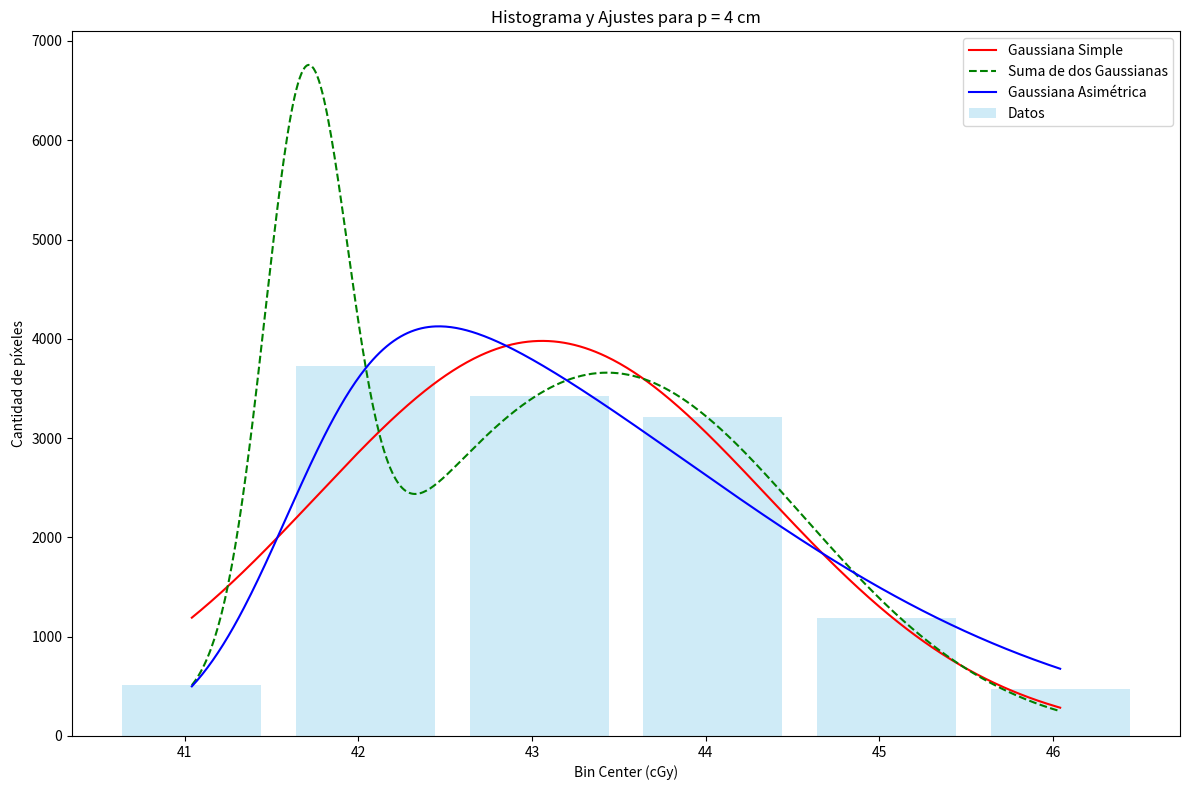
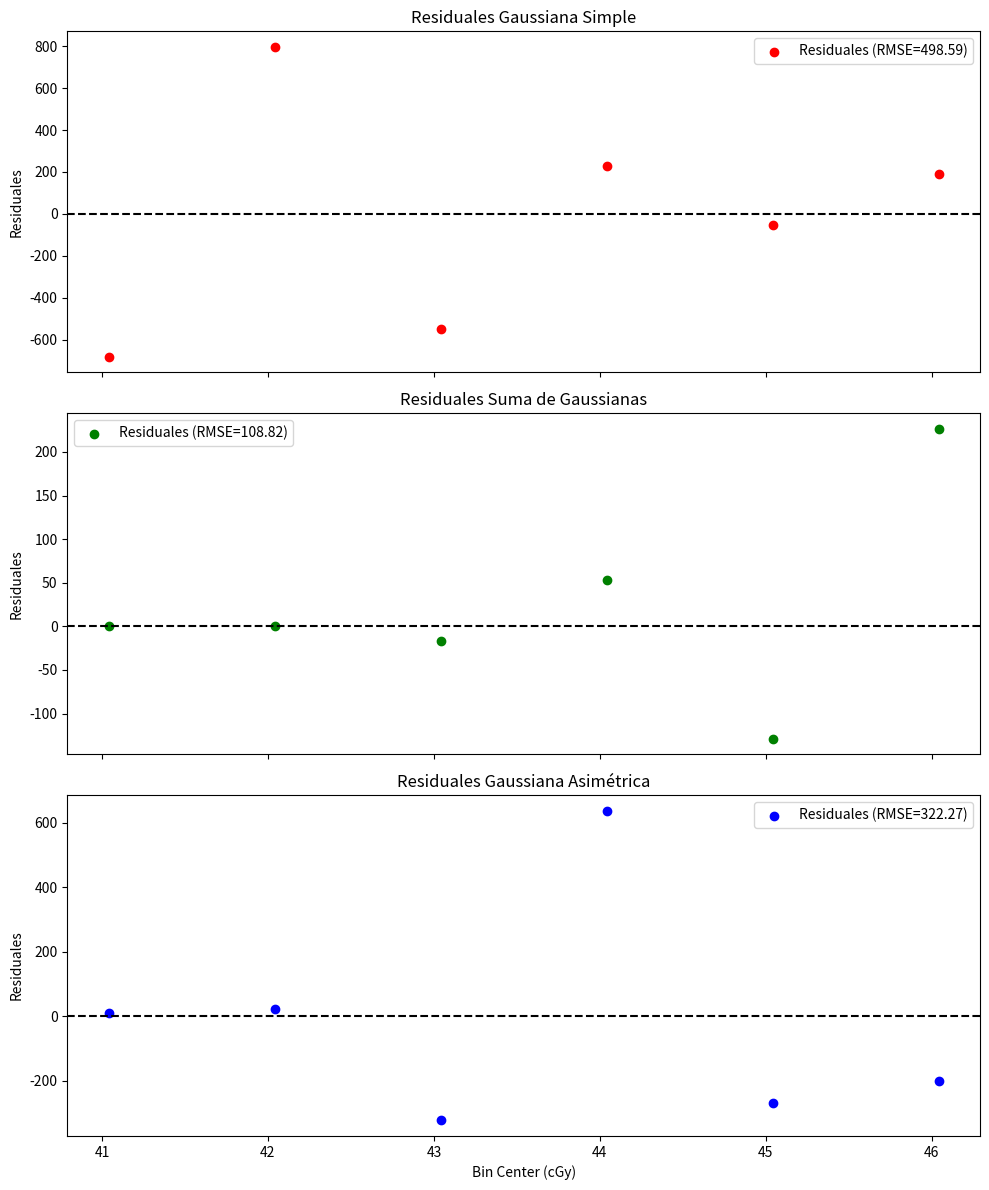

The matplotlib source for these figures, in order:
# -*- coding: utf-8 -*-
"""Histogramas_Dosis.ipynb

Automatically generated by Colab.

Original file is located at
    https://colab.research.google.com/<link-removed>
"""

import numpy as np
import matplotlib.pyplot as plt
from scipy.optimize import curve_fit
from scipy.special import erf

#Data extraida en funcion de profundidad
# Datos en formato texto (extraidos directamente de la app lector VIDAR)
data_text = """
Bin Center,Original Image Pixels,Clipped Image Pixels
41.0409,511,511
42.0409,3725,3725
43.0409,3428,3428
44.0409,3215,3215
45.0409,1189,1189
46.0409,476,476
"""

# 1) Parsear el texto para generar los arrays
lines = data_text.strip().split('\n')
header = lines[0]  # "Bin Center,Original Image Pixels,Clipped Image Pixels"
lines = lines[1:]  # Omitir la línea de cabecera

bin_centers = []
original_pixels = []
#clipped_pixels = []

for line in lines:
    bc_str, op_str, cp_str = line.split(',')
    bin_centers.append(float(bc_str))
    original_pixels.append(float(op_str))
   # clipped_pixels.append(float(cp_str))

# Convertir a arreglos numpy
bin_centers = np.array(bin_centers)
original_pixels = np.array(original_pixels)
#clipped_pixels = np.array(clipped_pixels)

# Gaussiana simple
def gauss(x, A, mu, sigma):
    return A * np.exp(-((x - mu)**2) / (2 * sigma**2))

# Suma de dos gaussianas
def double_gauss(x, A1, mu1, sigma1, A2, mu2, sigma2):
    return (A1 * np.exp(-((x - mu1)**2) / (2 * sigma1**2)) +
            A2 * np.exp(-((x - mu2)**2) / (2 * sigma2**2)))

# Gaussiana asimétrica (Skew Normal)
def skew_gauss(x, A, mu, sigma, alpha):
    """
    Función Gaussiana Asimétrica (Skew Normal).
    Parámetros:
      A     -> Amplitud
      mu    -> Ubicación (centro)
      sigma -> Escala
      alpha -> Factor de asimetría (alpha>0 => cola a la derecha, alpha<0 => cola a la izquierda)

    Fórmula:
      f(x) = A * 2 * phi(z) * Phi(alpha * z)
      donde z = (x - mu)/sigma
      phi(z) = (1 / sqrt(2*pi)) * exp(-z^2 / 2)
      Phi(z) = 0.5 * [1 + erf(z / sqrt(2))]
    """
    z = (x - mu) / sigma
    pdf = (1.0 / np.sqrt(2.0 * np.pi)) * np.exp(-0.5 * z**2)
    cdf = 0.5 * (1.0 + erf(alpha * z / np.sqrt(2.0)))
    return A * 2.0 * pdf * cdf

def sse_and_aic(model_func, x, y, popt):
    y_pred = model_func(x, *popt)
    residuals = y - y_pred
    sse = np.sum(residuals**2)
    n = len(y)
    k = len(popt)
    aic = n * np.log(sse / n) + 2 * k
    rmse = np.sqrt(sse / n)
    return sse, rmse, aic

# Modelo 1: Gaussiana simple
p0_gauss = [max(original_pixels), np.mean(bin_centers), np.std(bin_centers)]
popt_gauss, pcov_gauss = curve_fit(gauss, bin_centers, original_pixels, p0=p0_gauss)
sse_gauss, rmse_gauss, aic_gauss = sse_and_aic(gauss, bin_centers, original_pixels, popt_gauss)

# Modelo 2: Suma de dos gaussianas
# Estimación inicial: se divide la amplitud, se asume dos centros cercanos a la media ±5 y sigma aproximado en 10
p0_double = [max(original_pixels)/2, np.mean(bin_centers)-5, 10,
             max(original_pixels)/2, np.mean(bin_centers)+5, 10]
popt_double, pcov_double = curve_fit(double_gauss, bin_centers, original_pixels, p0=p0_double)
sse_double, rmse_double, aic_double = sse_and_aic(double_gauss, bin_centers, original_pixels, popt_double)

# Modelo 3: Gaussiana asimétrica (Skew Normal)
p0_skew = [max(original_pixels), np.mean(bin_centers), np.std(bin_centers), 0]  # alpha=0 indica simetría
popt_skew, pcov_skew = curve_fit(skew_gauss, bin_centers, original_pixels, p0=p0_skew)
sse_skew, rmse_skew, aic_skew = sse_and_aic(skew_gauss, bin_centers, original_pixels, popt_skew)

x_fit = np.linspace(bin_centers.min(), bin_centers.max(), 500)
y_gauss = gauss(x_fit, *popt_gauss)
y_double = double_gauss(x_fit, *popt_double)
y_skew = skew_gauss(x_fit, *popt_skew)

plt.figure(figsize=(12, 8))
plt.bar(bin_centers, original_pixels, width=0.8, alpha=0.4, label="Datos", color="skyblue")
plt.plot(x_fit, y_gauss, 'r-', label="Gaussiana Simple")
plt.plot(x_fit, y_double, 'g--', label="Suma de dos Gaussianas")
plt.plot(x_fit, y_skew, 'b-', label="Gaussiana Asimétrica")
plt.xlabel("Bin Center (cGy)")
plt.ylabel("Cantidad de píxeles")
plt.title("Histograma y Ajustes para p = 4 cm")
plt.legend()
plt.tight_layout()
plt.show()

print("=== Modelo Gaussiana Simple ===")
print(f"Parámetros: A = {popt_gauss[0]:.2f}, mu = {popt_gauss[1]:.2f}, sigma = {popt_gauss[2]:.2f}")
print(f"SSE = {sse_gauss:.2f}, RMSE = {rmse_gauss:.2f}, AIC = {aic_gauss:.2f}\n")

print("=== Modelo Suma de dos Gaussianas ===")
print(f"Parámetros: A1 = {popt_double[0]:.2f}, mu1 = {popt_double[1]:.2f}, sigma1 = {popt_double[2]:.2f},"
      f" A2 = {popt_double[3]:.2f}, mu2 = {popt_double[4]:.2f}, sigma2 = {popt_double[5]:.2f}")
print(f"SSE = {sse_double:.2f}, RMSE = {rmse_double:.2f}, AIC = {aic_double:.2f}\n")

print("=== Modelo Gaussiana Asimétrica (Skew Normal) ===")
print(f"Parámetros: A = {popt_skew[0]:.2f}, mu = {popt_skew[1]:.2f}, sigma = {popt_skew[2]:.2f}, alpha = {popt_skew[3]:.2f}")
print(f"SSE = {sse_skew:.2f}, RMSE = {rmse_skew:.2f}, AIC = {aic_skew:.2f}\n")

# Calcular los residuales para cada modelo
res_gauss  = original_pixels - gauss(bin_centers, *popt_gauss)
res_double = original_pixels - double_gauss(bin_centers, *popt_double)
res_skew   = original_pixels - skew_gauss(bin_centers, *popt_skew)

# Crear una figura con tres subgráficas para comparar los residuales
fig, axs = plt.subplots(3, 1, figsize=(10, 12), sharex=True)

# Residuales de la Gaussiana Simple
axs[0].scatter(bin_centers, res_gauss, color='r', label=f'Residuales (RMSE={rmse_gauss:.2f})')
axs[0].axhline(0, color='black', linestyle='--')
axs[0].set_ylabel("Residuales")
axs[0].set_title("Residuales Gaussiana Simple")
axs[0].legend()

# Residuales de la Suma de Gaussianas
axs[1].scatter(bin_centers, res_double, color='g', label=f'Residuales (RMSE={rmse_double:.2f})')
axs[1].axhline(0, color='black', linestyle='--')
axs[1].set_ylabel("Residuales")
axs[1].set_title("Residuales Suma de Gaussianas")
axs[1].legend()

# Residuales de la Gaussiana Asimétrica
axs[2].scatter(bin_centers, res_skew, color='b', label=f'Residuales (RMSE={rmse_skew:.2f})')
axs[2].axhline(0, color='black', linestyle='--')
axs[2].set_xlabel("Bin Center (cGy)")
axs[2].set_ylabel("Residuales")
axs[2].set_title("Residuales Gaussiana Asimétrica")
axs[2].legend()

plt.tight_layout()
plt.show()